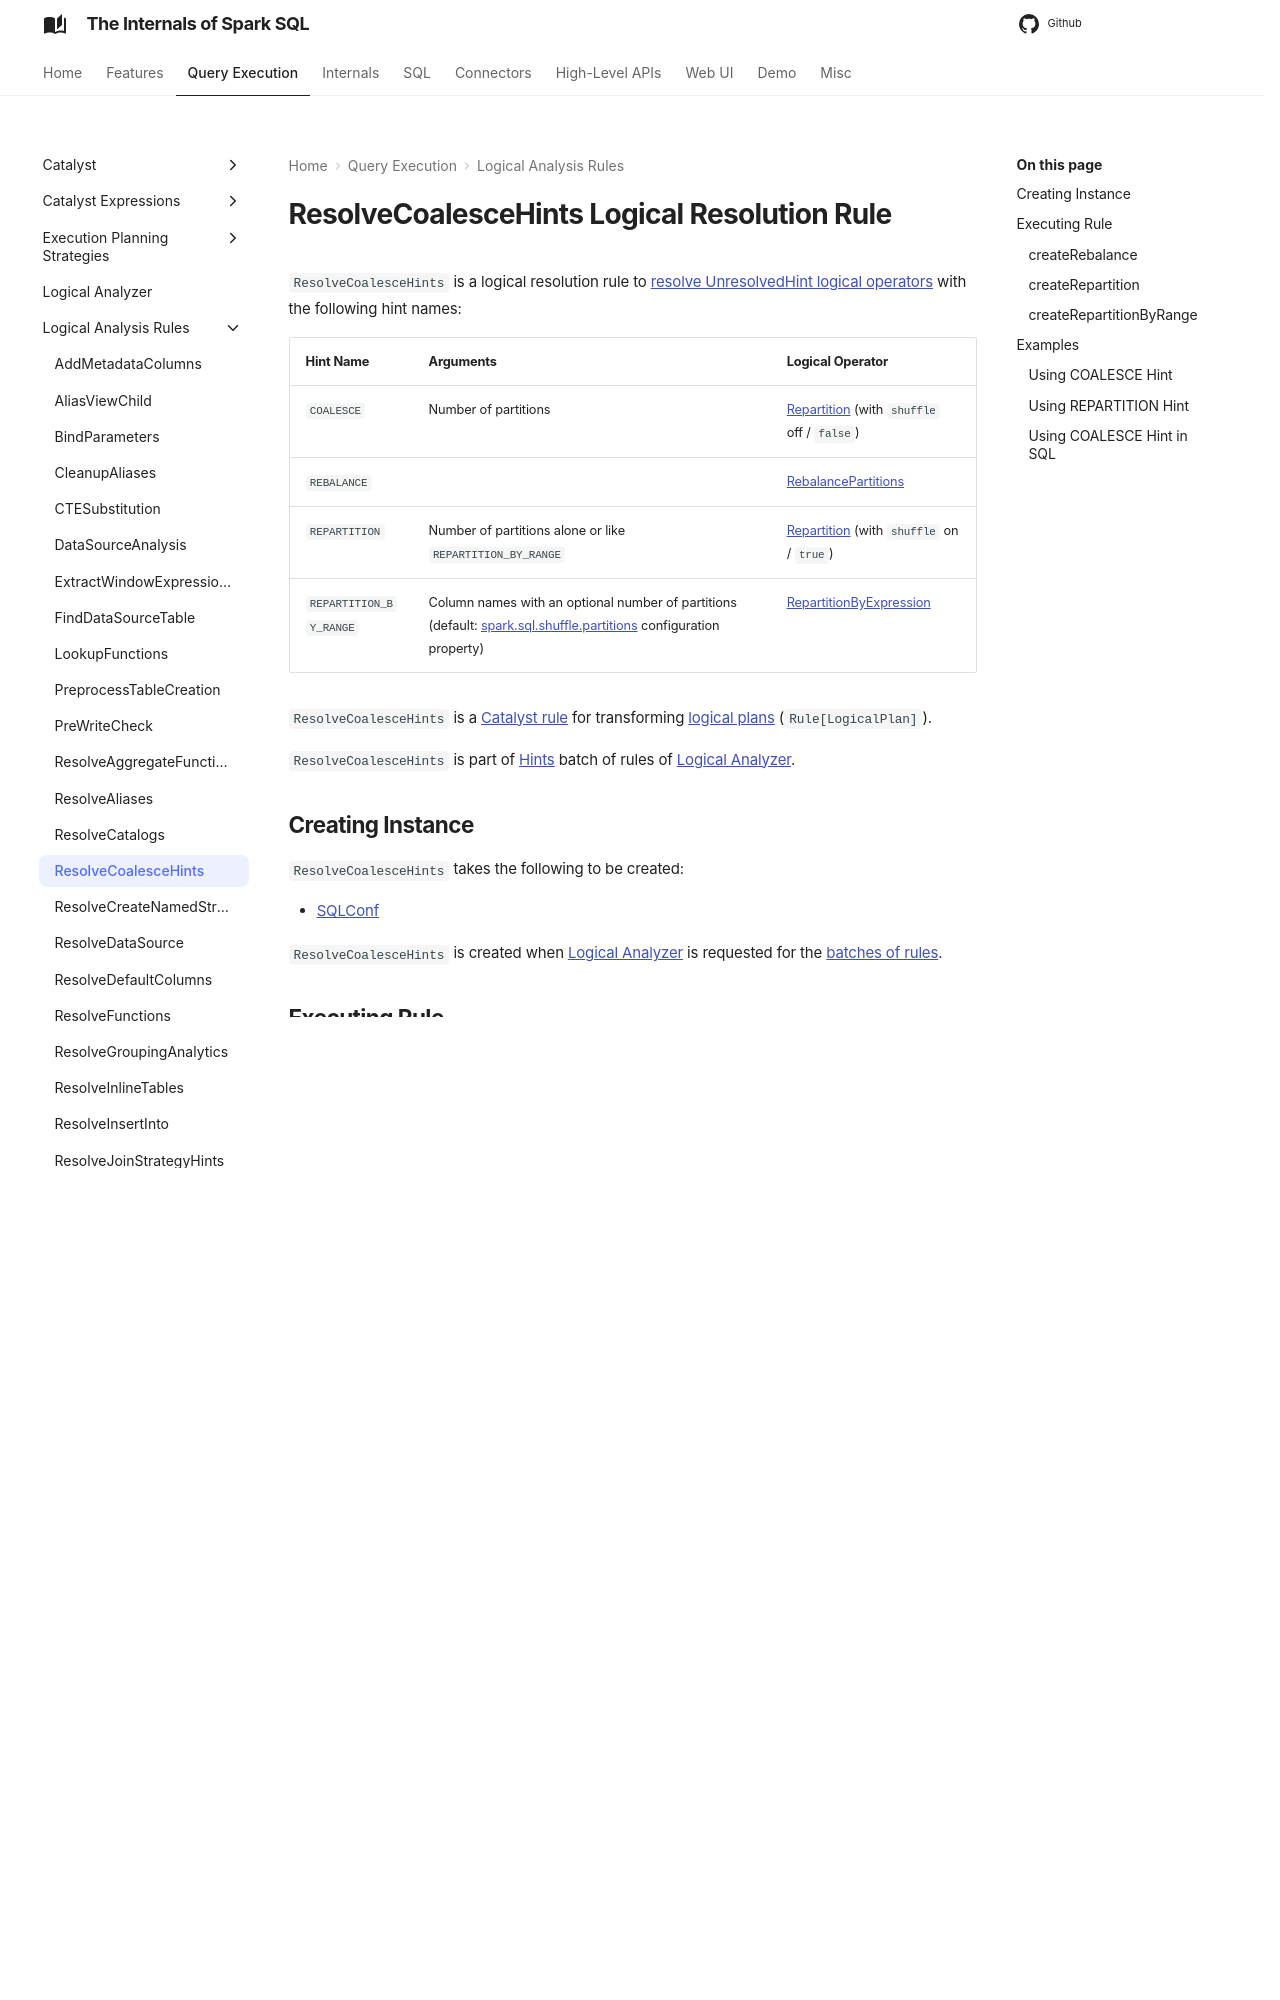

repository: japila-books/spark-sql-internals · page: logical-analysis-rules/ResolveCoalesceHints/index.html · generator: mkdocs

---
title: ResolveCoalesceHints
---

# ResolveCoalesceHints Logical Resolution Rule

`ResolveCoalesceHints` is a logical resolution rule to [resolve UnresolvedHint logical operators](#apply) with the following hint names:

Hint Name | Arguments | Logical Operator
----------|-----------|-----------------
 `COALESCE` | Number of partitions | [Repartition](../logical-operators/RepartitionOperation.md#Repartition) (with `shuffle` off / `false`)
 `REBALANCE` | | [RebalancePartitions](../logical-operators/RebalancePartitions.md)
 `REPARTITION` | Number of partitions alone or like `REPARTITION_BY_RANGE` | [Repartition](../logical-operators/RepartitionOperation.md#Repartition) (with `shuffle` on / `true`)
 `REPARTITION_BY_RANGE` | Column names with an optional number of partitions (default: [spark.sql.shuffle.partitions](../configuration-properties.md#spark.sql.shuffle.partitions) configuration property) | [RepartitionByExpression](../logical-operators/RepartitionByExpression.md)

`ResolveCoalesceHints` is a [Catalyst rule](../catalyst/Rule.md) for transforming [logical plans](../logical-operators/LogicalPlan.md) (`Rule[LogicalPlan]`).

`ResolveCoalesceHints` is part of [Hints](../Analyzer.md#Hints) batch of rules of [Logical Analyzer](../Analyzer.md).

## Creating Instance

`ResolveCoalesceHints` takes the following to be created:

* <span id="conf"> [SQLConf](../SQLConf.md)

`ResolveCoalesceHints` is created when [Logical Analyzer](../Analyzer.md) is requested for the [batches of rules](../Analyzer.md#batches).

## Executing Rule { #apply }

??? note "Rule"

    ```scala
    apply(
      plan: LogicalPlan): LogicalPlan
    ```

    `apply` is part of the [Rule](../catalyst/Rule.md#apply) abstraction.

`apply` resolves [UnresolvedHint](../logical-operators/UnresolvedHint.md) logical operators with the following hint names (case-insensitive).

Hint Name | Trigger
----------|----------
 `COALESCE` | [createRepartition](#createRepartition) (with `shuffle` off)
 `REBALANCE` | [createRebalance](#createRebalance)
 `REPARTITION` | [createRepartition](#createRepartition) (with `shuffle` on)
 `REPARTITION_BY_RANGE` | [createRepartitionByRange](#createRepartitionByRange)

### <span id="createRebalance"> createRebalance

```scala
createRebalance(
  hint: UnresolvedHint): LogicalPlan
```

`createRebalance` handles a `REBALANCE` hint and creates a [Repartition](../logical-operators/RebalancePartitions.md) logical operator.

### <span id="createRepartition"> createRepartition

```scala
createRepartition(
  shuffle: Boolean,
  hint: UnresolvedHint): LogicalPlan
```

`createRepartition` handles `COALESCE` and `REPARTITION` hints (and creates [Repartition](../logical-operators/RepartitionOperation.md#Repartition) or [RepartitionByExpression](../logical-operators/RepartitionByExpression.md) logical operators).
